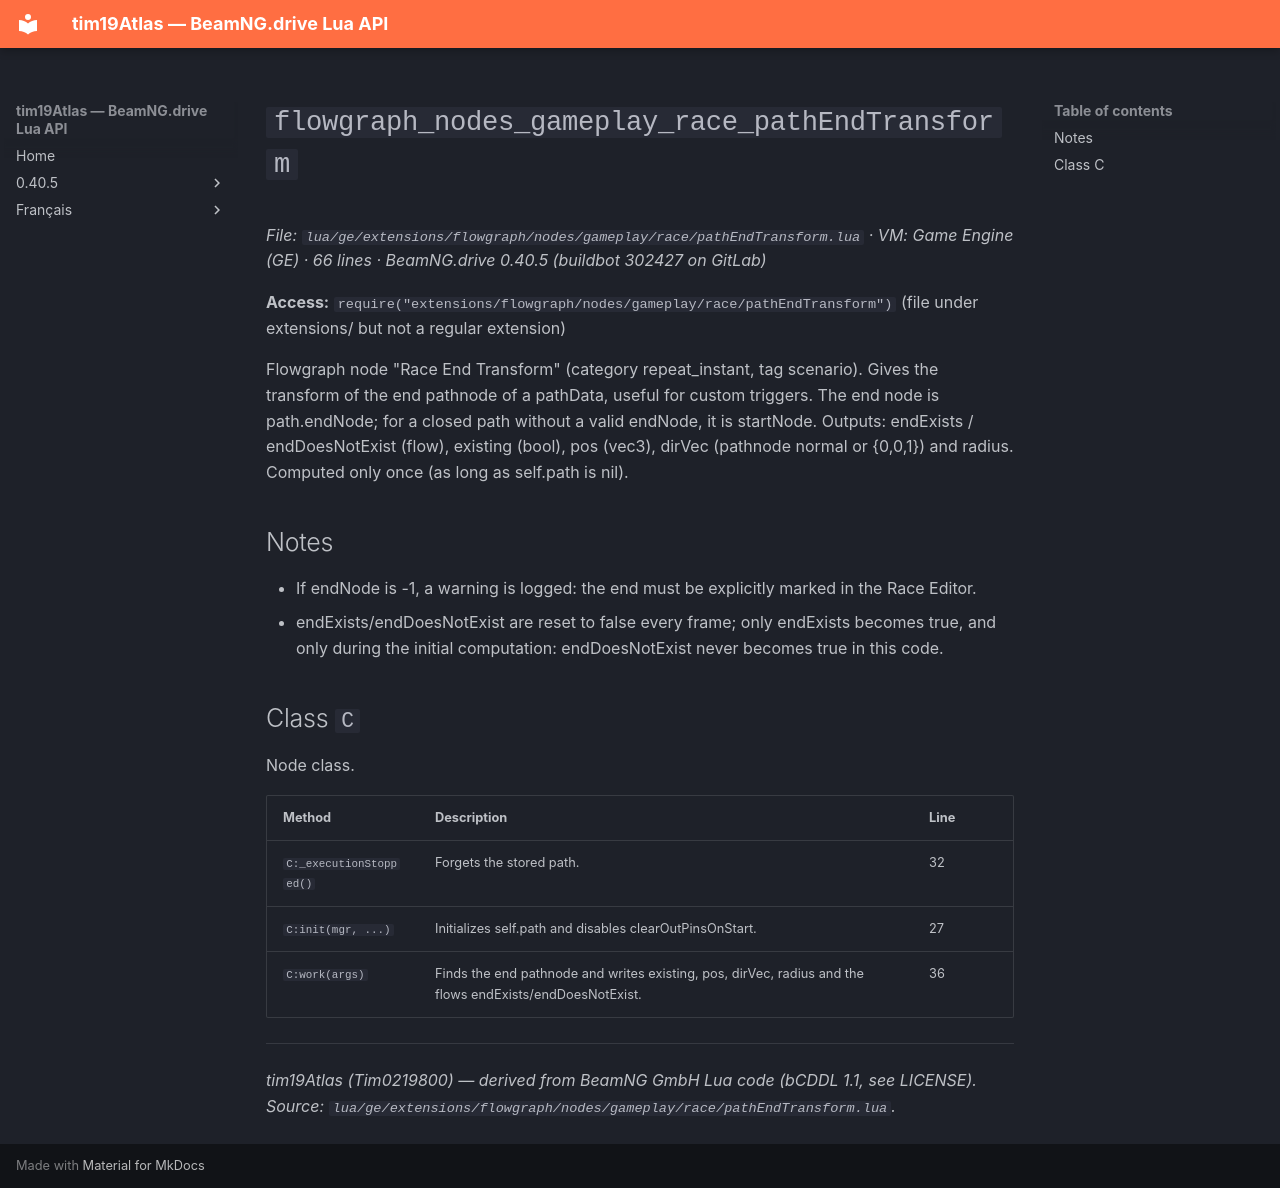

repository: Tim0219800/beamng-lua-atlas · page: 0.40.5/ge/extensions/flowgraph/nodes/gameplay/race/pathEndTransform.html · generator: mkdocs

# `flowgraph_nodes_gameplay_race_pathEndTransform`

*File: `lua/ge/extensions/flowgraph/nodes/gameplay/race/pathEndTransform.lua` · VM: Game Engine (GE) · 66 lines · BeamNG.drive 0.40.5 (buildbot 302427 on GitLab)*

**Access:** `require("extensions/flowgraph/nodes/gameplay/race/pathEndTransform")` (file under extensions/ but not a regular extension)

Flowgraph node "Race End Transform" (category repeat_instant, tag scenario). Gives the transform of the end pathnode of a pathData, useful for custom triggers. The end node is path.endNode; for a closed path without a valid endNode, it is startNode. Outputs: endExists / endDoesNotExist (flow), existing (bool), pos (vec3), dirVec (pathnode normal or {0,0,1}) and radius. Computed only once (as long as self.path is nil).

## Notes

- If endNode is -1, a warning is logged: the end must be explicitly marked in the Race Editor.
- endExists/endDoesNotExist are reset to false every frame; only endExists becomes true, and only during the initial computation: endDoesNotExist never becomes true in this code.

## Class `C`

Node class.

| Method | Description | Line |
|---|---|---|
| `C:_executionStopped()` | Forgets the stored path. | 32 |
| `C:init(mgr, ...)` | Initializes self.path and disables clearOutPinsOnStart. | 27 |
| `C:work(args)` | Finds the end pathnode and writes existing, pos, dirVec, radius and the flows endExists/endDoesNotExist. | 36 |

---
*tim19Atlas (Tim0219800) — derived from BeamNG GmbH Lua code (bCDDL 1.1, see LICENSE). Source: `lua/ge/extensions/flowgraph/nodes/gameplay/race/pathEndTransform.lua`.*
